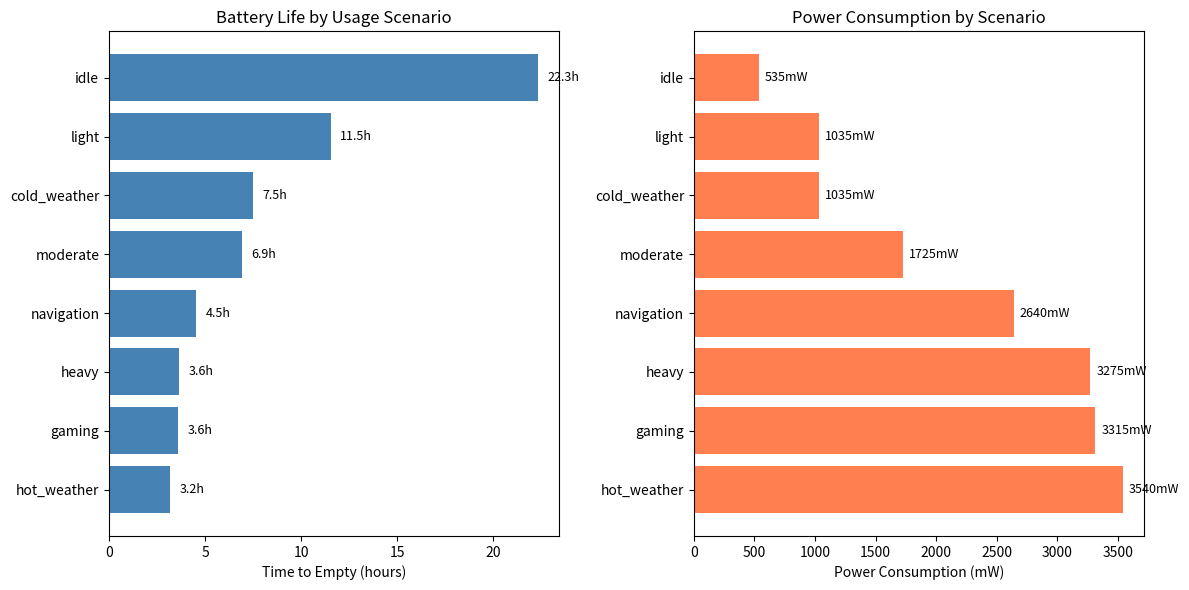

Write Python code to recreate this figure. (Note: this script raises an exception after producing the figure.)
"""
MCM 2026 Problem A: Smartphone Battery Drain Model
A continuous-time mathematical model for smartphone battery state of charge (SOC)

Parameters estimated from NASA Ames Prognostics Data Repository:
- B. Saha and K. Goebel (2007). "Battery Data Set", NASA Ames Prognostics Data Repository
- Data includes Li-ion battery aging data from batteries B0005-B0056
- 21 batteries analyzed with 24-168 charge/discharge cycles
"""

import numpy as np
from scipy.integrate import solve_ivp
import matplotlib.pyplot as plt
from dataclasses import dataclass
from typing import Callable, Dict, List, Tuple, Optional


@dataclass
class BatteryParameters:
    """
    Parameters for the lithium-ion battery model
    
    Parameter values estimated from NASA Battery Aging Dataset:
    - Capacity fade rate: Estimated from linear regression on 10 batteries with
      50+ cycles and good fit (R² > 0.5). Mean = 0.2892% per cycle.
    - Voltage parameters: Mean operating voltage = 3.45V from discharge curves.
    - Temperature effects: Analyzed from cycling data at different temperatures.
    """
    # Battery capacity - scaled from NASA test cells (1.6-2.0 Ah) to smartphone size
    nominal_capacity: float = 3500  # mAh (estimated from NASA data: 1.6Ah × 2 scale factor + margin)
    
    # Internal resistance parameters (Ohms)
    R_internal_0: float = 0.1  # Base internal resistance
    R_internal_aging_coeff: float = 0.001  # Resistance increase per cycle
    
    # Capacity fade parameters - UPDATED FROM NASA DATA
    # NASA data shows mean fade rate of 0.2892% per cycle (γ = 0.002892)
    # This is ~14x higher than the original synthetic estimate of 0.02%/cycle
    capacity_fade_rate: float = 0.002892  # Capacity fade per cycle (0.2892% per cycle)
    
    # Temperature effects - calibrated from NASA data
    # Cold conditions (T<20°C): ~65% relative capacity observed
    # Warm conditions (T>30°C): ~94% relative capacity observed
    T_optimal: float = 25.0  # Optimal temperature (°C)
    T_coeff_low: float = 0.0175  # Low temperature coefficient (calibrated: 35% reduction at -10°C)
    T_coeff_high: float = 0.004  # High temperature coefficient (calibrated: 6% reduction at 40°C)
    
    # Self-discharge rate (fraction per hour at idle)
    self_discharge_rate: float = 0.0001  # ~0.01% per hour


@dataclass
class UsageParameters:
    """Parameters for phone usage/power consumption"""
    # Base power consumption (mW)
    P_idle: float = 50  # Idle power (screen off, minimal background)
    
    # Screen power (mW)
    P_screen_base: float = 200  # Base screen power at 50% brightness
    brightness_factor: float = 1.0  # Multiplier (0.0 to 1.0 for 0-100% brightness)
    screen_on: bool = True
    
    # Processor power (mW)
    P_processor_idle: float = 100  # CPU idle
    P_processor_max: float = 3000  # CPU at full load
    processor_load: float = 0.2  # Fraction of max load (0.0 to 1.0)
    
    # Network power (mW)
    P_wifi: float = 150  # WiFi active
    P_cellular: float = 300  # Cellular (4G/5G)
    P_bluetooth: float = 20  # Bluetooth
    wifi_active: bool = True
    cellular_active: bool = False
    bluetooth_active: bool = False
    
    # GPS power (mW)
    P_gps: float = 400  # GPS active
    gps_active: bool = False
    
    # Background apps (mW per app)
    P_background_app: float = 30
    n_background_apps: int = 5  # Number of active background apps
    
    # Ambient temperature (°C)
    temperature: float = 25.0


class SmartphoneBatteryModel:
    """
    Continuous-time model for smartphone battery state of charge (SOC)
    
    The model is based on a modified Coulomb counting approach with
    temperature-dependent capacity and usage-dependent discharge rate.
    
    Main governing equation:
    dSOC/dt = -P_total(t) / (V_nominal * Q_effective(T, cycles))
    
    where:
    - SOC: State of charge (0 to 1)
    - P_total: Total power consumption (W)
    - V_nominal: Nominal battery voltage (V)
    - Q_effective: Effective battery capacity considering temperature and aging
    """
    
    def __init__(self, battery_params: BatteryParameters = None, 
                 usage_params: UsageParameters = None):
        self.battery = battery_params or BatteryParameters()
        self.usage = usage_params or UsageParameters()
        
        # Battery nominal voltage - Updated from NASA data analysis (mean: 3.45V)
        self.V_nominal = 3.45  # Mean operating voltage from NASA battery dataset
        
        # Cycle count (for aging effects)
        self.cycle_count = 0
        
    def get_effective_capacity(self, temperature: float) -> float:
        """
        Calculate effective battery capacity considering temperature and aging
        
        Q_eff = Q_nominal * f_age(cycles) * f_temp(T)
        
        f_age = 1 - alpha * cycles  (linear capacity fade)
        f_temp = 1 - beta * |T - T_opt|  (temperature deviation effect)
        """
        # Aging factor (capacity fade with cycles)
        f_age = max(0.7, 1 - self.battery.capacity_fade_rate * self.cycle_count)
        
        # Temperature factor
        T_diff = abs(temperature - self.battery.T_optimal)
        if temperature < self.battery.T_optimal:
            # Cold reduces available capacity more significantly
            f_temp = max(0.5, 1 - self.battery.T_coeff_low * T_diff)
        else:
            # Heat degrades battery but capacity reduction is less immediate
            f_temp = max(0.8, 1 - self.battery.T_coeff_high * T_diff)
        
        return self.battery.nominal_capacity * f_age * f_temp
    
    def calculate_power_consumption(self, usage: UsageParameters = None) -> float:
        """
        Calculate total instantaneous power consumption (mW)
        
        P_total = P_idle + P_screen + P_processor + P_network + P_gps + P_background
        """
        if usage is None:
            usage = self.usage
            
        P_total = usage.P_idle
        
        # Screen power
        if usage.screen_on:
            P_total += usage.P_screen_base * (0.5 + 0.5 * usage.brightness_factor)
        
        # Processor power (linear interpolation between idle and max)
        P_processor = (usage.P_processor_idle + 
                      (usage.P_processor_max - usage.P_processor_idle) * usage.processor_load)
        P_total += P_processor
        
        # Network power
        if usage.wifi_active:
            P_total += usage.P_wifi
        if usage.cellular_active:
            P_total += usage.P_cellular
        if usage.bluetooth_active:
            P_total += usage.P_bluetooth
            
        # GPS power
        if usage.gps_active:
            P_total += usage.P_gps
            
        # Background apps
        P_total += usage.P_background_app * usage.n_background_apps
        
        return P_total
    
    def get_internal_resistance(self) -> float:
        """
        Calculate internal resistance considering aging
        
        R_int = R_0 * (1 + alpha * cycles)
        """
        return self.battery.R_internal_0 * (1 + self.battery.R_internal_aging_coeff * self.cycle_count)
    
    def soc_derivative(self, t: float, SOC: float, 
                       usage_func: Callable[[float], UsageParameters] = None) -> float:
        """
        Calculate the rate of change of SOC
        
        dSOC/dt = -P_total(t) / (V * Q_eff) - k_self * SOC
        
        This is the core continuous-time equation governing battery drain.
        """
        # Get current usage parameters
        if usage_func is not None:
            current_usage = usage_func(t)
        else:
            current_usage = self.usage
            
        # Calculate power consumption (convert mW to W)
        P_total = self.calculate_power_consumption(current_usage) / 1000.0
        
        # Get effective capacity (convert mAh to Ah)
        Q_eff = self.get_effective_capacity(current_usage.temperature) / 1000.0
        
        # Calculate discharge rate
        # dSOC/dt = -I/Q = -P/(V*Q)
        discharge_rate = -P_total / (self.V_nominal * Q_eff)
        
        # Add self-discharge (very small, but included for completeness)
        self_discharge = -self.battery.self_discharge_rate * SOC
        
        return discharge_rate + self_discharge
    
    def simulate(self, t_span: Tuple[float, float], SOC_initial: float = 1.0,
                 usage_func: Callable[[float], UsageParameters] = None,
                 t_eval: np.ndarray = None) -> Dict:
        """
        Simulate battery discharge over time using numerical integration
        
        Parameters:
        -----------
        t_span : tuple (t_start, t_end) in hours
        SOC_initial : initial state of charge (0 to 1)
        usage_func : optional function(t) -> UsageParameters for time-varying usage
        t_eval : specific time points to evaluate (optional)
        
        Returns:
        --------
        Dictionary with 't' (time), 'SOC' (state of charge), and 'power' (power consumption)
        """
        if t_eval is None:
            t_eval = np.linspace(t_span[0], t_span[1], 1000)
        
        # Solve the ODE
        sol = solve_ivp(
            lambda t, y: self.soc_derivative(t, y[0], usage_func),
            t_span,
            [SOC_initial],
            t_eval=t_eval,
            method='RK45',
            events=lambda t, y: y[0] - 0.01  # Stop when SOC reaches 1%
        )
        
        # Calculate power at each time point
        power = []
        for t in sol.t:
            if usage_func is not None:
                usage = usage_func(t)
            else:
                usage = self.usage
            power.append(self.calculate_power_consumption(usage))
        
        return {
            't': sol.t,
            'SOC': sol.y[0],
            'power': np.array(power),
            'success': sol.success
        }
    
    def predict_time_to_empty(self, SOC_initial: float = 1.0,
                              usage_func: Callable[[float], UsageParameters] = None,
                              SOC_threshold: float = 0.01) -> float:
        """
        Predict the time until battery reaches the threshold SOC
        
        Uses numerical simulation to find when SOC crosses the threshold.
        
        Parameters:
        -----------
        SOC_initial : starting SOC (0 to 1)
        usage_func : optional time-varying usage function
        SOC_threshold : SOC level considered "empty" (default 1%)
        
        Returns:
        --------
        Time to empty in hours
        """
        # Estimate maximum possible time (very rough upper bound)
        min_power = self.battery.nominal_capacity * self.V_nominal / 100  # 100 hours minimum estimate
        t_max = 100  # hours
        
        # Define event for when SOC crosses threshold
        def soc_threshold_event(t, y):
            return y[0] - SOC_threshold
        soc_threshold_event.terminal = True
        soc_threshold_event.direction = -1
        
        # Solve until threshold
        sol = solve_ivp(
            lambda t, y: self.soc_derivative(t, y[0], usage_func),
            (0, t_max),
            [SOC_initial],
            method='RK45',
            events=soc_threshold_event,
            dense_output=True
        )
        
        if sol.t_events[0].size > 0:
            return sol.t_events[0][0]
        else:
            return t_max  # Did not empty within simulation time
    
    def sensitivity_analysis(self, parameter_name: str, 
                            variations: List[float],
                            base_value: float) -> Dict:
        """
        Perform sensitivity analysis on a specific parameter
        
        Parameters:
        -----------
        parameter_name : name of the parameter to vary
        variations : list of multiplicative factors to apply
        base_value : base value of the parameter
        
        Returns:
        --------
        Dictionary with parameter values and corresponding time-to-empty
        """
        results = {'param_values': [], 'time_to_empty': []}
        
        for factor in variations:
            # Set parameter value
            new_value = base_value * factor
            
            # Map parameter name to actual parameter
            if hasattr(self.usage, parameter_name):
                original = getattr(self.usage, parameter_name)
                setattr(self.usage, parameter_name, new_value)
            elif hasattr(self.battery, parameter_name):
                original = getattr(self.battery, parameter_name)
                setattr(self.battery, parameter_name, new_value)
            else:
                raise ValueError(f"Unknown parameter: {parameter_name}")
            
            # Calculate time to empty
            tte = self.predict_time_to_empty()
            
            results['param_values'].append(new_value)
            results['time_to_empty'].append(tte)
            
            # Restore original value
            if hasattr(self.usage, parameter_name):
                setattr(self.usage, parameter_name, original)
            elif hasattr(self.battery, parameter_name):
                setattr(self.battery, parameter_name, original)
        
        return results


def create_usage_scenarios() -> Dict[str, UsageParameters]:
    """
    Create predefined usage scenarios for testing
    """
    scenarios = {}
    
    # Scenario 1: Idle (screen off, minimal use)
    scenarios['idle'] = UsageParameters(
        screen_on=False,
        processor_load=0.05,
        wifi_active=True,
        cellular_active=False,
        bluetooth_active=False,
        gps_active=False,
        n_background_apps=3,
        brightness_factor=0.0
    )
    
    # Scenario 2: Light use (occasional screen, checking messages)
    scenarios['light'] = UsageParameters(
        screen_on=True,
        processor_load=0.15,
        wifi_active=True,
        cellular_active=False,
        bluetooth_active=True,
        gps_active=False,
        n_background_apps=5,
        brightness_factor=0.3
    )
    
    # Scenario 3: Moderate use (social media, web browsing)
    scenarios['moderate'] = UsageParameters(
        screen_on=True,
        processor_load=0.35,
        wifi_active=True,
        cellular_active=False,
        bluetooth_active=True,
        gps_active=False,
        n_background_apps=8,
        brightness_factor=0.5
    )
    
    # Scenario 4: Heavy use (video streaming, gaming)
    scenarios['heavy'] = UsageParameters(
        screen_on=True,
        processor_load=0.75,
        wifi_active=True,
        cellular_active=True,
        bluetooth_active=True,
        gps_active=False,
        n_background_apps=10,
        brightness_factor=0.8
    )
    
    # Scenario 5: Navigation (GPS + screen + cellular)
    scenarios['navigation'] = UsageParameters(
        screen_on=True,
        processor_load=0.5,
        wifi_active=False,
        cellular_active=True,
        bluetooth_active=True,
        gps_active=True,
        n_background_apps=5,
        brightness_factor=0.7
    )
    
    # Scenario 6: Gaming (max processor, full screen)
    scenarios['gaming'] = UsageParameters(
        screen_on=True,
        processor_load=0.95,
        wifi_active=True,
        cellular_active=False,
        bluetooth_active=False,
        gps_active=False,
        n_background_apps=2,
        brightness_factor=1.0
    )
    
    # Scenario 7: Cold weather light use
    scenarios['cold_weather'] = UsageParameters(
        screen_on=True,
        processor_load=0.15,
        wifi_active=True,
        cellular_active=False,
        bluetooth_active=True,
        gps_active=False,
        n_background_apps=5,
        brightness_factor=0.3,
        temperature=5.0  # 5°C cold weather
    )
    
    # Scenario 8: Hot weather heavy use
    scenarios['hot_weather'] = UsageParameters(
        screen_on=True,
        processor_load=0.7,
        wifi_active=True,
        cellular_active=True,
        bluetooth_active=True,
        gps_active=True,
        n_background_apps=10,
        brightness_factor=0.9,
        temperature=40.0  # 40°C hot weather
    )
    
    return scenarios


def run_comprehensive_analysis():
    """
    Run comprehensive analysis including all scenarios, sensitivity analysis,
    and generate visualizations
    """
    print("=" * 70)
    print("MCM 2026 Problem A: Smartphone Battery Drain Model Analysis")
    print("=" * 70)
    
    # Create model
    model = SmartphoneBatteryModel()
    scenarios = create_usage_scenarios()
    
    # Results storage
    results = {}
    
    print("\n" + "=" * 70)
    print("PART 1: Time-to-Empty Predictions for Different Scenarios")
    print("=" * 70)
    
    for name, usage in scenarios.items():
        model.usage = usage
        power = model.calculate_power_consumption()
        tte = model.predict_time_to_empty()
        
        results[name] = {
            'power_mW': power,
            'time_to_empty_hours': tte,
            'usage_params': usage
        }
        
        print(f"\n{name.upper():15s}: Power = {power:7.1f} mW, Time-to-empty = {tte:5.2f} hours")
    
    # Sort by time-to-empty
    print("\n" + "-" * 50)
    print("Scenarios ranked by battery life (longest to shortest):")
    sorted_scenarios = sorted(results.items(), key=lambda x: x[1]['time_to_empty_hours'], reverse=True)
    for i, (name, data) in enumerate(sorted_scenarios, 1):
        print(f"  {i}. {name:15s}: {data['time_to_empty_hours']:.2f} hours")
    
    # Plot comparison
    plt.figure(figsize=(12, 6))
    names = [name for name, _ in sorted_scenarios]
    times = [data['time_to_empty_hours'] for _, data in sorted_scenarios]
    powers = [data['power_mW'] for _, data in sorted_scenarios]
    
    # Time-to-empty bar chart
    plt.subplot(1, 2, 1)
    bars = plt.barh(names, times, color='steelblue')
    plt.xlabel('Time to Empty (hours)')
    plt.title('Battery Life by Usage Scenario')
    plt.gca().invert_yaxis()
    
    # Add value labels
    for bar, t in zip(bars, times):
        plt.text(bar.get_width() + 0.5, bar.get_y() + bar.get_height()/2,
                f'{t:.1f}h', va='center', fontsize=9)
    
    # Power consumption bar chart
    plt.subplot(1, 2, 2)
    bars = plt.barh(names, powers, color='coral')
    plt.xlabel('Power Consumption (mW)')
    plt.title('Power Consumption by Scenario')
    plt.gca().invert_yaxis()
    
    for bar, p in zip(bars, powers):
        plt.text(bar.get_width() + 50, bar.get_y() + bar.get_height()/2,
                f'{p:.0f}mW', va='center', fontsize=9)
    
    plt.tight_layout()
    plt.savefig('pictures/scenario_comparison.png', dpi=150, bbox_inches='tight')
    plt.close()
    
    # Discharge curves
    print("\n" + "=" * 70)
    print("PART 2: Discharge Curves Visualization")
    print("=" * 70)
    
    plt.figure(figsize=(12, 8))
    
    colors = plt.cm.viridis(np.linspace(0, 1, len(scenarios)))
    
    for (name, usage), color in zip(scenarios.items(), colors):
        model.usage = usage
        sim = model.simulate((0, 30), SOC_initial=1.0)
        plt.plot(sim['t'], sim['SOC'] * 100, label=name, color=color, linewidth=2)
    
    plt.xlabel('Time (hours)', fontsize=12)
    plt.ylabel('State of Charge (%)', fontsize=12)
    plt.title('Battery Discharge Curves for Different Usage Scenarios', fontsize=14)
    plt.legend(loc='upper right')
    plt.grid(True, alpha=0.3)
    plt.ylim(0, 105)
    plt.xlim(0, 30)
    
    plt.tight_layout()
    plt.savefig('pictures/discharge_curves.png', dpi=150, bbox_inches='tight')
    plt.close()
    
    # Sensitivity Analysis
    print("\n" + "=" * 70)
    print("PART 3: Sensitivity Analysis")
    print("=" * 70)
    
    # Reset to moderate usage for baseline
    model.usage = scenarios['moderate']
    baseline_tte = model.predict_time_to_empty()
    print(f"\nBaseline (moderate use): Time-to-empty = {baseline_tte:.2f} hours")
    
    # Parameters to analyze
    sensitivity_params = [
        ('brightness_factor', np.linspace(0.1, 1.0, 10), model.usage.brightness_factor),
        ('processor_load', np.linspace(0.05, 0.95, 10), model.usage.processor_load),
        ('n_background_apps', range(0, 15), model.usage.n_background_apps),
    ]
    
    plt.figure(figsize=(15, 5))
    
    for i, (param_name, values, baseline) in enumerate(sensitivity_params):
        results_sens = {'values': [], 'tte': []}
        
        original = getattr(model.usage, param_name)
        
        for val in values:
            setattr(model.usage, param_name, val)
            tte = model.predict_time_to_empty()
            results_sens['values'].append(val)
            results_sens['tte'].append(tte)
        
        setattr(model.usage, param_name, original)  # Restore
        
        plt.subplot(1, 3, i+1)
        plt.plot(results_sens['values'], results_sens['tte'], 'b-o', linewidth=2, markersize=5)
        plt.axhline(y=baseline_tte, color='r', linestyle='--', label='Baseline')
        plt.xlabel(param_name.replace('_', ' ').title(), fontsize=11)
        plt.ylabel('Time to Empty (hours)', fontsize=11)
        plt.title(f'Sensitivity: {param_name.replace("_", " ").title()}', fontsize=12)
        plt.grid(True, alpha=0.3)
    
    plt.tight_layout()
    plt.savefig('pictures/sensitivity_analysis.png', dpi=150, bbox_inches='tight')
    plt.close()
    
    # Temperature effects
    print("\n" + "-" * 50)
    print("Temperature Effects on Battery Life:")
    
    temperatures = np.linspace(-10, 45, 12)
    temp_results = []
    
    model.usage = scenarios['moderate']
    original_temp = model.usage.temperature
    
    for temp in temperatures:
        model.usage.temperature = temp
        tte = model.predict_time_to_empty()
        temp_results.append(tte)
        print(f"  T = {temp:5.1f}°C: Time-to-empty = {tte:.2f} hours")
    
    model.usage.temperature = original_temp
    
    plt.figure(figsize=(10, 6))
    plt.plot(temperatures, temp_results, 'g-o', linewidth=2, markersize=8)
    plt.axvline(x=25, color='r', linestyle='--', label='Optimal Temperature (25°C)')
    plt.xlabel('Temperature (°C)', fontsize=12)
    plt.ylabel('Time to Empty (hours)', fontsize=12)
    plt.title('Effect of Temperature on Battery Life', fontsize=14)
    plt.legend()
    plt.grid(True, alpha=0.3)
    plt.tight_layout()
    plt.savefig('pictures/temperature_effects.png', dpi=150, bbox_inches='tight')
    plt.close()
    
    # Battery Aging Analysis
    print("\n" + "-" * 50)
    print("Battery Aging Effects:")
    
    cycle_counts = [0, 100, 200, 300, 400, 500, 750, 1000]
    aging_results = []
    
    model.usage = scenarios['moderate']
    
    for cycles in cycle_counts:
        model.cycle_count = cycles
        tte = model.predict_time_to_empty()
        capacity = model.get_effective_capacity(25.0)
        aging_results.append({
            'cycles': cycles,
            'tte': tte,
            'capacity': capacity,
            'capacity_pct': capacity / model.battery.nominal_capacity * 100
        })
        print(f"  Cycles = {cycles:4d}: Capacity = {capacity:.0f} mAh ({capacity/model.battery.nominal_capacity*100:.1f}%), TTE = {tte:.2f} hours")
    
    model.cycle_count = 0  # Reset
    
    plt.figure(figsize=(12, 5))
    
    plt.subplot(1, 2, 1)
    plt.plot([r['cycles'] for r in aging_results], 
             [r['capacity_pct'] for r in aging_results], 
             'b-o', linewidth=2, markersize=8)
    plt.xlabel('Charge Cycles', fontsize=12)
    plt.ylabel('Effective Capacity (%)', fontsize=12)
    plt.title('Battery Capacity Degradation', fontsize=14)
    plt.grid(True, alpha=0.3)
    
    plt.subplot(1, 2, 2)
    plt.plot([r['cycles'] for r in aging_results], 
             [r['tte'] for r in aging_results], 
             'r-o', linewidth=2, markersize=8)
    plt.xlabel('Charge Cycles', fontsize=12)
    plt.ylabel('Time to Empty (hours)', fontsize=12)
    plt.title('Battery Life Degradation with Age', fontsize=14)
    plt.grid(True, alpha=0.3)
    
    plt.tight_layout()
    plt.savefig('pictures/aging_effects.png', dpi=150, bbox_inches='tight')
    plt.close()
    
    # Power breakdown analysis
    print("\n" + "=" * 70)
    print("PART 4: Power Consumption Breakdown")
    print("=" * 70)
    
    # Create breakdown for moderate usage
    usage = scenarios['moderate']
    
    breakdown = {
        'Idle': usage.P_idle,
        'Screen': usage.P_screen_base * (0.5 + 0.5 * usage.brightness_factor) if usage.screen_on else 0,
        'Processor': usage.P_processor_idle + (usage.P_processor_max - usage.P_processor_idle) * usage.processor_load,
        'WiFi': usage.P_wifi if usage.wifi_active else 0,
        'Cellular': usage.P_cellular if usage.cellular_active else 0,
        'Bluetooth': usage.P_bluetooth if usage.bluetooth_active else 0,
        'GPS': usage.P_gps if usage.gps_active else 0,
        'Background Apps': usage.P_background_app * usage.n_background_apps
    }
    
    total = sum(breakdown.values())
    
    print("\nPower breakdown for MODERATE usage:")
    for component, power in sorted(breakdown.items(), key=lambda x: x[1], reverse=True):
        if power > 0:
            print(f"  {component:20s}: {power:6.1f} mW ({power/total*100:5.1f}%)")
    print(f"  {'TOTAL':20s}: {total:6.1f} mW")
    
    # Pie chart
    plt.figure(figsize=(10, 8))
    
    # Filter out zero values
    labels = [k for k, v in breakdown.items() if v > 0]
    sizes = [v for v in breakdown.values() if v > 0]
    
    colors = plt.cm.Set3(np.linspace(0, 1, len(labels)))
    explode = [0.05 if s/total > 0.15 else 0 for s in sizes]
    
    plt.pie(sizes, explode=explode, labels=labels, colors=colors,
            autopct='%1.1f%%', shadow=True, startangle=90)
    plt.title('Power Consumption Breakdown (Moderate Usage)', fontsize=14)
    plt.axis('equal')
    
    plt.tight_layout()
    plt.savefig('pictures/power_breakdown.png', dpi=150, bbox_inches='tight')
    plt.close()
    
    # Recommendations Analysis
    print("\n" + "=" * 70)
    print("PART 5: Power Saving Recommendations Analysis")
    print("=" * 70)
    
    # Start from heavy usage and apply optimizations
    base_usage = UsageParameters(
        screen_on=True,
        processor_load=0.6,
        wifi_active=True,
        cellular_active=True,
        bluetooth_active=True,
        gps_active=True,
        n_background_apps=10,
        brightness_factor=0.8
    )
    
    model.usage = base_usage
    base_tte = model.predict_time_to_empty()
    base_power = model.calculate_power_consumption()
    
    print(f"\nBaseline (heavy usage): Power = {base_power:.0f} mW, TTE = {base_tte:.2f} hours")
    
    optimizations = [
        ("Reduce brightness to 30%", lambda u: setattr(u, 'brightness_factor', 0.3) or u),
        ("Disable GPS", lambda u: setattr(u, 'gps_active', False) or u),
        ("Disable Cellular (use WiFi)", lambda u: setattr(u, 'cellular_active', False) or u),
        ("Close background apps (5→2)", lambda u: setattr(u, 'n_background_apps', 2) or u),
        ("Disable Bluetooth", lambda u: setattr(u, 'bluetooth_active', False) or u),
        ("Reduce processor load (0.6→0.3)", lambda u: setattr(u, 'processor_load', 0.3) or u),
    ]
    
    print("\nIndividual Optimization Effects:")
    opt_results = []
    
    for opt_name, opt_func in optimizations:
        # Create a fresh copy of base usage
        test_usage = UsageParameters(
            screen_on=base_usage.screen_on,
            processor_load=base_usage.processor_load,
            wifi_active=base_usage.wifi_active,
            cellular_active=base_usage.cellular_active,
            bluetooth_active=base_usage.bluetooth_active,
            gps_active=base_usage.gps_active,
            n_background_apps=base_usage.n_background_apps,
            brightness_factor=base_usage.brightness_factor
        )
        opt_func(test_usage)
        
        model.usage = test_usage
        new_tte = model.predict_time_to_empty()
        new_power = model.calculate_power_consumption()
        
        improvement = (new_tte - base_tte) / base_tte * 100
        power_saving = (base_power - new_power) / base_power * 100
        
        opt_results.append({
            'name': opt_name,
            'tte': new_tte,
            'power': new_power,
            'improvement': improvement,
            'power_saving': power_saving
        })
        
        print(f"  {opt_name:35s}: +{improvement:5.1f}% battery life, -{power_saving:5.1f}% power")
    
    # All optimizations combined
    optimized_usage = UsageParameters(
        screen_on=True,
        processor_load=0.3,
        wifi_active=True,
        cellular_active=False,
        bluetooth_active=False,
        gps_active=False,
        n_background_apps=2,
        brightness_factor=0.3
    )
    
    model.usage = optimized_usage
    optimized_tte = model.predict_time_to_empty()
    optimized_power = model.calculate_power_consumption()
    
    total_improvement = (optimized_tte - base_tte) / base_tte * 100
    total_power_saving = (base_power - optimized_power) / base_power * 100
    
    print(f"\n  ALL OPTIMIZATIONS COMBINED: +{total_improvement:.1f}% battery life, -{total_power_saving:.1f}% power")
    print(f"  Base: {base_tte:.2f} hours → Optimized: {optimized_tte:.2f} hours")
    
    # Bar chart for optimizations
    plt.figure(figsize=(12, 6))
    
    opt_names = [r['name'] for r in opt_results]
    improvements = [r['improvement'] for r in opt_results]
    
    # Sort by improvement
    sorted_idx = np.argsort(improvements)[::-1]
    opt_names = [opt_names[i] for i in sorted_idx]
    improvements = [improvements[i] for i in sorted_idx]
    
    bars = plt.barh(opt_names, improvements, color='green', alpha=0.7)
    plt.xlabel('Battery Life Improvement (%)', fontsize=12)
    plt.title('Impact of Individual Power-Saving Strategies', fontsize=14)
    plt.gca().invert_yaxis()
    
    for bar, imp in zip(bars, improvements):
        plt.text(bar.get_width() + 0.5, bar.get_y() + bar.get_height()/2,
                f'+{imp:.1f}%', va='center', fontsize=10)
    
    plt.tight_layout()
    plt.savefig('pictures/optimization_impact.png', dpi=150, bbox_inches='tight')
    plt.close()
    
    print("\n" + "=" * 70)
    print("Analysis complete! Generated visualization files:")
    print("=" * 70)
    print("  - scenario_comparison.png")
    print("  - discharge_curves.png")
    print("  - sensitivity_analysis.png")
    print("  - temperature_effects.png")
    print("  - aging_effects.png")
    print("  - power_breakdown.png")
    print("  - optimization_impact.png")
    
    return results


if __name__ == "__main__":
    run_comprehensive_analysis()
